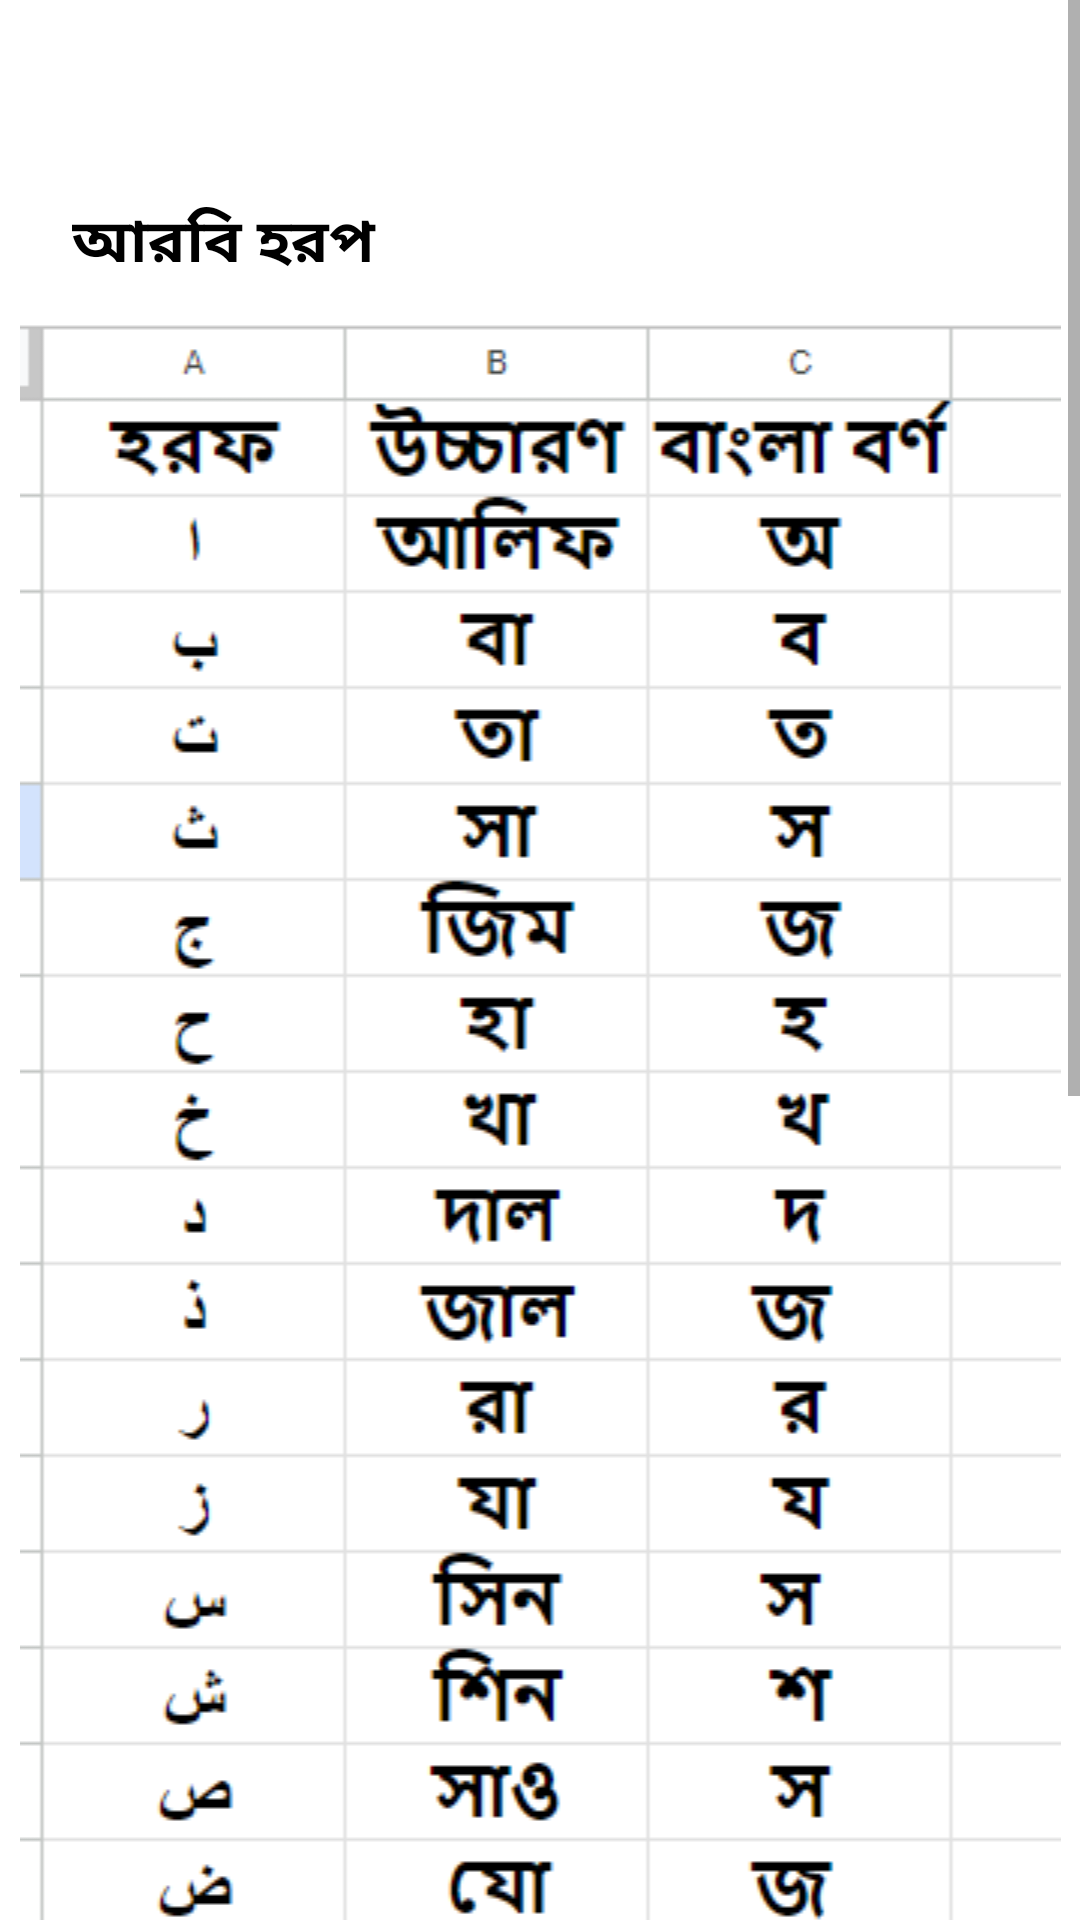

The Android layout XML behind this screen, and the referenced resources:
<!-- AndroidManifest.xml: application theme Theme.BashaBook -->
<!-- res/layout/activity_aribic_module1.xml -->
<?xml version="1.0" encoding="utf-8"?>
<ScrollView xmlns:android="http://schemas.android.com/apk/res/android"
    xmlns:app="http://schemas.android.com/apk/res-auto"
    xmlns:tools="http://schemas.android.com/tools"
    android:layout_width="match_parent"
    android:layout_height="match_parent"
    android:fillViewport="true">
    <androidx.constraintlayout.widget.ConstraintLayout
        android:layout_width="match_parent"
        android:layout_height="wrap_content"
        tools:context=".AribicModule1Activity">


        <TextView
            android:id="@+id/textView4"
            android:layout_width="wrap_content"
            android:layout_height="wrap_content"
            android:layout_marginStart="24dp"
            android:layout_marginTop="16dp"
            android:text="আরবি হরপ "
            android:textColor="@color/black"
            android:textSize="20sp"
            android:textStyle="bold"
            app:layout_constraintStart_toStartOf="parent"
            app:layout_constraintTop_toBottomOf="@+id/back_button" />

        <ImageView
            android:id="@+id/imageView2"
            android:layout_width="0dp"
            android:layout_height="wrap_content"
            android:layout_marginTop="10dp"
            app:layout_constraintEnd_toEndOf="parent"
            app:layout_constraintStart_toStartOf="parent"
            app:layout_constraintTop_toBottomOf="@+id/textView4"
            app:srcCompat="@drawable/arbihorop" />

        <ImageView
            android:id="@+id/imageView3"
            android:layout_width="0dp"
            android:layout_height="wrap_content"
            app:layout_constraintBottom_toBottomOf="parent"
            app:layout_constraintEnd_toEndOf="parent"
            android:layout_marginBottom="30dp"
            app:layout_constraintStart_toStartOf="parent"
            app:layout_constraintTop_toBottomOf="@+id/imageView2"
            app:srcCompat="@drawable/arobiclatt2" />
        <ImageView
            android:id="@+id/back_button"
            android:layout_width="40dp"
            android:layout_height="40dp"
            android:layout_margin="10dp"
            app:layout_constraintStart_toStartOf="parent"
            app:layout_constraintTop_toTopOf="parent"
            app:srcCompat="@drawable/round_arrow_back_24" />



    </androidx.constraintlayout.widget.ConstraintLayout>
</ScrollView>
<!-- resources referenced by this layout -->
<resources>
  <color name="black">#FF000000</color>
  <!-- drawable arbihorop: png bitmap (drawable, 26893 bytes) -->
  <!-- drawable arobiclatt2: png bitmap (drawable, 10492 bytes) -->
  <style name="Theme.BashaBook" parent="Theme.MaterialComponents.Light.NoActionBar">
          
          <item name="colorPrimary">@color/purple_500</item>
          <item name="colorPrimaryVariant">@color/blogb</item>
          <item name="colorOnPrimary">@color/white</item>
          
          <item name="colorSecondary">@color/teal_200</item>
          <item name="colorSecondaryVariant">@color/teal_700</item>
          <item name="colorOnSecondary">@color/black</item>
          
          <item name="android:statusBarColor">?attr/colorPrimaryVariant</item>
          
      </style>
  <color name="purple_500">#FF6200EE</color>
  <color name="blogb">#b9f2ff</color>
  <color name="white">#FFFFFFFF</color>
  <color name="teal_200">#FF03DAC5</color>
  <color name="teal_700">#FF018786</color>
</resources>
